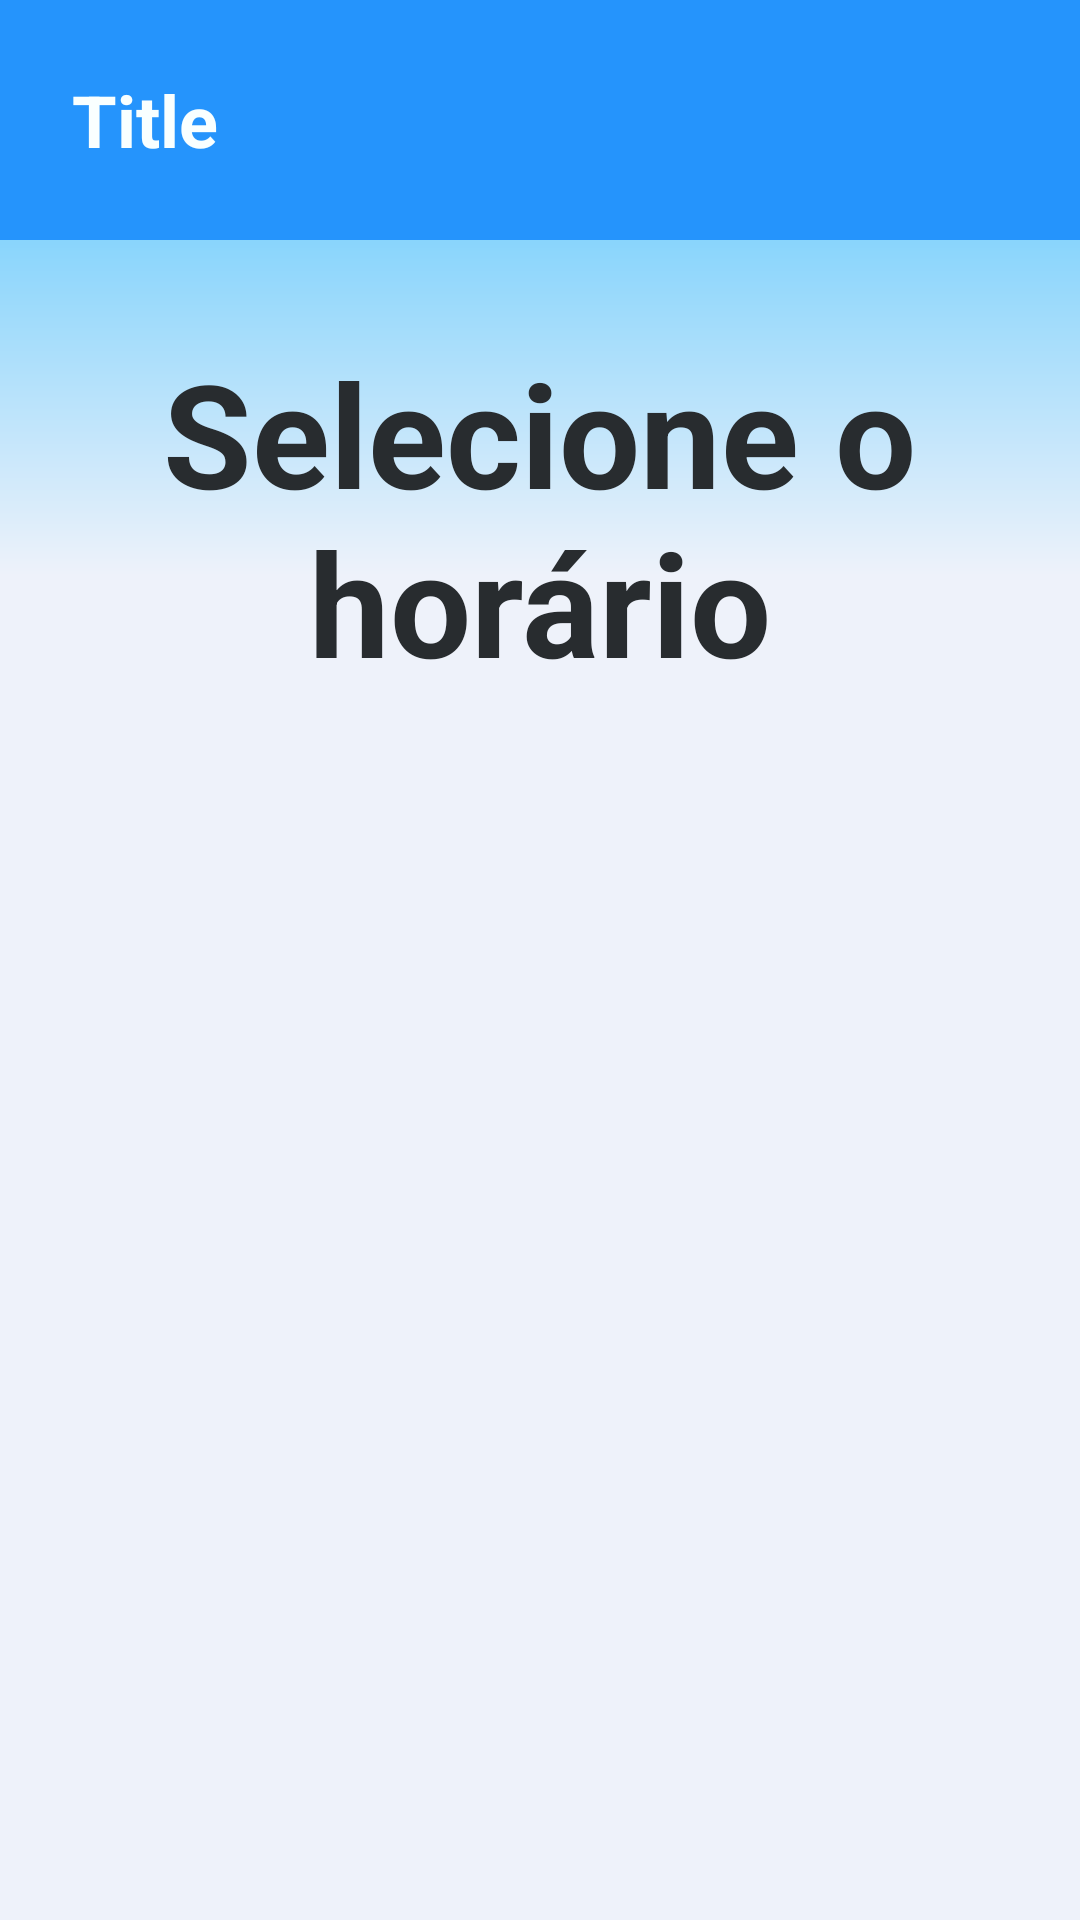

This screen was rendered from an Android layout file. Write that file and the resources it references.
<!-- AndroidManifest.xml: application theme Theme.AppSus -->
<!-- res/layout/activity_horario.xml -->
<?xml version="1.0" encoding="utf-8"?>
<androidx.constraintlayout.widget.ConstraintLayout xmlns:android="http://schemas.android.com/apk/res/android"
    xmlns:app="http://schemas.android.com/apk/res-auto"
    xmlns:tools="http://schemas.android.com/tools"
    android:layout_width="match_parent"
    android:layout_height="match_parent"
    android:background="@drawable/background_gradient"
    android:fitsSystemWindows="true">

    <include
        android:id="@+id/toolbar"
        layout="@layout/custom_toolbar"
        app:layout_constraintEnd_toEndOf="parent"
        app:layout_constraintStart_toStartOf="parent"
        app:layout_constraintTop_toTopOf="parent" />

    <TextView
        android:id="@+id/textViewTitle"
        style="@style/TextViewTitleStyle"
        android:layout_marginTop="32dp"
        android:text="@string/horario_title"
        app:layout_constraintEnd_toEndOf="parent"
        app:layout_constraintHorizontal_bias="0.502"
        app:layout_constraintStart_toStartOf="parent"
        app:layout_constraintTop_toBottomOf="@+id/toolbar" />

    <ScrollView
        android:layout_width="390dp"
        android:layout_height="480dp"
        android:layout_marginTop="28dp"
        app:layout_constraintBottom_toBottomOf="parent"
        app:layout_constraintEnd_toEndOf="parent"
        app:layout_constraintHorizontal_bias="0.495"
        app:layout_constraintStart_toStartOf="parent"
        app:layout_constraintTop_toBottomOf="@+id/textViewTitle"
        app:layout_constraintVertical_bias="0.0">

        <LinearLayout
            android:id="@+id/linearLayout"
            android:layout_width="match_parent"
            android:layout_height="wrap_content"
            android:orientation="vertical"
            />

    </ScrollView>


</androidx.constraintlayout.widget.ConstraintLayout>
<!-- res/layout/custom_toolbar.xml (included above) -->
<?xml version="1.0" encoding="utf-8"?>
<androidx.appcompat.widget.Toolbar xmlns:android="http://schemas.android.com/apk/res/android"
    xmlns:app="http://schemas.android.com/apk/res-auto"
    android:id="@+id/toolbar"
    android:layout_width="match_parent"
    android:layout_height="80dp"
    android:background="@color/dark_blue">

    <RelativeLayout
        android:layout_width="match_parent"
        android:layout_height="match_parent">

        <ImageButton
            android:id="@+id/buttonReturn"
            android:layout_height="50dp"
            android:layout_width="50dp"
            android:backgroundTint="@color/white"
            style="@style/SquaredButtonStyle"
            android:layout_margin="6dp"
            app:srcCompat="@drawable/resource_return"
            app:tint="@color/black"
            android:layout_alignParentStart="true"
            android:layout_centerVertical="true"
            android:visibility="gone"
            />

        <TextView
            android:id="@+id/toolbarTitle"
            android:layout_width="wrap_content"
            android:layout_height="wrap_content"
            android:text="Title"
            style="@style/TextViewHeaderStyle"
            android:textColor="@color/white"
            android:layout_toEndOf="@id/buttonReturn"
            android:layout_centerVertical="true"
            android:layout_marginStart="8dp" />

        <ImageButton
            android:id="@+id/buttonMenu"
            android:layout_height="50dp"
            android:layout_width="50dp"
            style="@style/SquaredButtonStyle"
            android:layout_margin="6dp"
            app:srcCompat="@drawable/menu"
            android:layout_alignParentEnd="true"
            android:layout_centerVertical="true"
            android:visibility="gone"/>

    </RelativeLayout>

</androidx.appcompat.widget.Toolbar>
<!-- resources referenced by this layout -->
<resources>
  <color name="black">#282c2f</color>
  <color name="dark_blue">#2594fc</color>
  <color name="white">#f9ffff</color>
  <!-- drawable background_gradient (drawable) -->
  <?xml version="1.0" encoding="utf-8"?>
  <shape xmlns:android="http://schemas.android.com/apk/res/android"
      android:shape="rectangle" >
      <gradient
          android:startColor="@color/light_blue_gray"
          android:endColor="@color/light_blue"
          android:angle="90"
          android:type="linear"
          android:useLevel="true"
          android:centerColor="@color/light_blue_gray"
          android:centerY="0.7"
          />
  </shape>
  <!-- drawable menu (drawable) -->
  <vector xmlns:android="http://schemas.android.com/apk/res/android"
      android:width="39.1dp"
      android:height="39.1dp"
      android:viewportWidth="39.1"
      android:viewportHeight="39.1">
    <path
        android:pathData="M7.6,19.6h24M7.6,8.2h24M7.6,30.9h24"
        android:strokeLineJoin="round"
        android:strokeWidth="4"
        android:fillColor="#00000000"
        android:strokeColor="#fff"
        android:strokeLineCap="round"/>
  </vector>
  <!-- drawable resource_return (drawable) -->
  <vector xmlns:android="http://schemas.android.com/apk/res/android"
      android:width="39.1dp"
      android:height="39.1dp"
      android:viewportWidth="39.1"
      android:viewportHeight="39.1">
    <path
        android:pathData="M12.4,21.3h0,0s9.5,9.6 9.5,9.6l-2.4,2.4 -13.6,-13.6 13.6,-13.6 2.4,2.4 -9.5,9.5h0s0,0 0,0h20.8v3.4H12.4Z"
        android:fillColor="#fff"/>
  </vector>
  <string name="horario_title">Selecione o horário</string>
  <style name="SquaredButtonStyle" parent="BaseButton">
          <item name="android:layout_width">55dp</item>
          <item name="android:layout_height">55dp</item>
          <item name="android:padding">6dp</item>
          <item name="android:scaleType">centerCrop</item>
      </style>
  <style name="TextViewHeaderStyle" parent="BaseTextViewStyle">
          <item name="android:textColor">@color/black</item>
          <item name="android:textSize">24sp</item>
          <item name="android:textStyle">bold</item>
      </style>
  <style name="TextViewTitleStyle" parent="BaseTextViewStyle">
          <item name="android:layout_width">310dp</item>
          <item name="android:layout_marginStart">145dp</item>
          <item name="android:layout_marginTop">136dp</item>
          <item name="android:layout_marginEnd">145dp</item>
          <item name="android:textSize">48sp</item>
          <item name="android:textStyle">bold</item>
      </style>
  <style name="Theme.AppSus" parent="Base.Theme.AppSus" />
  <color name="light_blue_gray">#eef2fa</color>
  <color name="light_blue">#41c0fd</color>
  <style name="BaseButton">
          <item name="android:textAllCaps">false</item>
          <item name="android:background">@drawable/rounded_background</item>
          <item name="android:backgroundTint">@color/dark_blue</item>
          <item name="android:textStyle">normal</item>
          <item name="android:textColor">@color/white</item>
      </style>
  <style name="BaseTextViewStyle">
          <item name="android:layout_width">wrap_content</item>
          <item name="android:layout_height">wrap_content</item>
          <item name="android:textColor">@color/black</item>
          <item name="android:textAlignment">center</item>
          <item name="android:textSize">16sp</item>
      </style>
  <style name="Base.Theme.AppSus" parent="Theme.Material3.DayNight.NoActionBar">
          
          
      </style>
  <!-- drawable rounded_background (drawable) -->
  <?xml version="1.0" encoding="utf-8"?>
  <shape xmlns:android="http://schemas.android.com/apk/res/android"
      android:shape="rectangle">
      <corners android:radius="8dp"/> 
  </shape>
</resources>
